Run: headless pygame with SDL's dummy video driver; simulated clock (each Clock.tick advances the game by its frame time, no real sleeping); random seed 0; keys injected as events and as key.get_pressed() state; no mouse input.
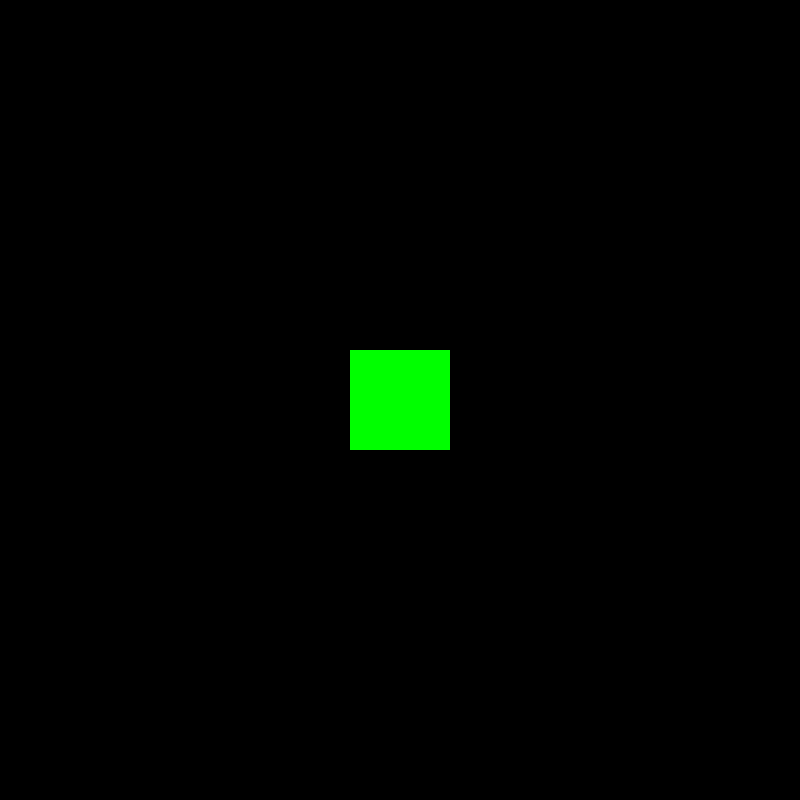
Frame 1 of 4 · flips 1–60 · no input
Frame 2 of 4 · flips 61–180 · tapped SPACE, RETURN · held RIGHT (→), D · screen unchanged from frame 1, image omitted
Frame 3 of 4 · flips 181–300 · held DOWN (↓), S · screen unchanged from frame 2, image omitted
Frame 4 of 4 · flips 301–420 · held LEFT (←), A, UP (↑), W · screen unchanged from frame 3, image omitted

The pygame program that drew these frames:

import pygame
from random import randint
from pygame.sprite import *

MAP_WIDTH = 1000
MAP_HEIGHT = 1000
SCREEN_HEIGHT = 800
SCREEN_WIDTH = 800
MOVE_SPEED = 10

class Game_Sprite(pygame.sprite.Sprite):
    def __init__(self):
        super().__init__()
        self.image = pygame.surface.Surface([100, 100])
        self.image.fill((255, 0, 0))
        self.rect = self.image.get_rect()
        self._pos_x = randint(0, MAP_WIDTH)
        self._pos_y = randint(0, MAP_HEIGHT)
        self.rect.center = [self._pos_x, self._pos_y]
        print(f"X:{self._pos_x} : Y:{self._pos_y}")
        
    def Get_X(self) -> float:
        return self._pos_x
    
    def Get_Y(self):
        return self._pos_y
    
    def obj_update(self, x :int, y :int):
        self._pos_x -= x
        self._pos_y -= y
        temp = (self._pos_x, self._pos_y)
        self.rect.center = temp

class Player(pygame.sprite.Sprite):
    def __init__(self) -> None:
        super().__init__()
        self._pos_x = 200
        self._pos_y = 200
        self.image = pygame.surface.Surface([100, 100])
        self.image.fill((0, 255, 0))
        self.rect = self.image.get_rect()
        self.rect.center = [SCREEN_WIDTH/2, SCREEN_HEIGHT/2]
    
    def Get_X(self) -> float:
        return self._pos_x
    
    def Get_Y(self):
        return self._pos_y
    
    def move_right(self, value :float):
        if (self._pos_x + value * MOVE_SPEED) >= 0 and (self._pos_x + value * MOVE_SPEED) <= self._pos_x + SCREEN_WIDTH:
            self._pos_x += value
            self.rect.center = [SCREEN_WIDTH/2, SCREEN_HEIGHT/2]
            print(f"Player X:{self._pos_x} : Y:{self._pos_y}")
        
    def move_down(self, value :float):
        if (self._pos_y + value * MOVE_SPEED) >= 0 and (self._pos_y + value * MOVE_SPEED) <= self._pos_y + SCREEN_HEIGHT:
            self._pos_y += value
            self.rect.center = [SCREEN_WIDTH/2, SCREEN_HEIGHT/2]
#            print(f"Player X:{self._pos_x} : Y:{self._pos_y}")

class Map:
    # Kameran X ja Y sijainti
    _camera_x :int
    _camera_y :int
    # Referenssi pelaajaan
    _p1 :Player
    
    def __init__(self, player :Player) -> None:
        self._p1 = player
        self._camera_x = self._p1.Get_X()
        self._camera_y = self._p1.Get_Y()
       
    
    def Update(self) -> tuple:
        """Päivittää kameran sijainnin vastaamaan pelaajan sijaintia kartalla ja palauttaa sijainnin tuplena"""
        # Päivitetään kameran sijainti vastaamaan pelaajan sijaintia
        self._camera_x = self._p1.Get_X()
        self._camera_y = self._p1.Get_Y()
        # Palautetaan kameran sijainti tuplena
        return (self._camera_x, self._camera_y)

pygame.init()
flags =  pygame.DOUBLEBUF | pygame.HWACCEL | pygame.SHOWN
wnd = pygame.display.set_mode((SCREEN_WIDTH, SCREEN_HEIGHT), flags=flags)
pygame.key.set_repeat(10, 0)

player = Player()
other = Game_Sprite()
other2 = Game_Sprite()
sprites = []
sprites.append(other) 
sprites.append(other2) 
map = Map(player)

timer = pygame.time.Clock()

sprite_group = pygame.sprite.Group()
sprite_group.add(player)
prev_tick = 0

is_running = True

while is_running:
    delta_time = 0.0
    if pygame.event.peek():
        e = pygame.event.poll()
        keys = pygame.key.get_pressed()
        if keys[pygame.K_ESCAPE]:
            is_running = False
        if keys[pygame.K_RIGHT]:
            player.move_right(1)
            for o in sprites:
                o.obj_update(1, 0)
        elif keys[pygame.K_LEFT]:
            player.move_right(-1)
            for o in sprites:
                o.obj_update(-1, 0)
        if keys[pygame.K_DOWN]:
            player.move_down(1)
            for o in sprites:
                o.obj_update(0, 1)
        elif keys[pygame.K_UP]:
            player.move_down(-1)
            for o in sprites:
                o.obj_update(0, -1)
    camera = map.Update()
    wnd.fill((0, 0, 0))
    for o in sprites:
        if sprite_group.has(o):
            if o.Get_X() < camera[0] and o.Get_X() > camera[1] + SCREEN_WIDTH:
                sprite_group.remove(o)
        else:
            if o.Get_X() >= map._camera_x and o.Get_X() <= map._camera_x + SCREEN_WIDTH:
                sprite_group.add(o)
    sprite_group.draw(wnd)
    pygame.display.flip()
    delta_time = (pygame.time.get_ticks() - prev_tick) / 1000
    prev_tick = pygame.time.get_ticks()
    
